Labelled photos from "DATA SET", an image-classification folder in Vishalini-27/parallelANN. The possible labels are: healthy, anthracnose, phytophthora blight, brown spot, black spot, others.

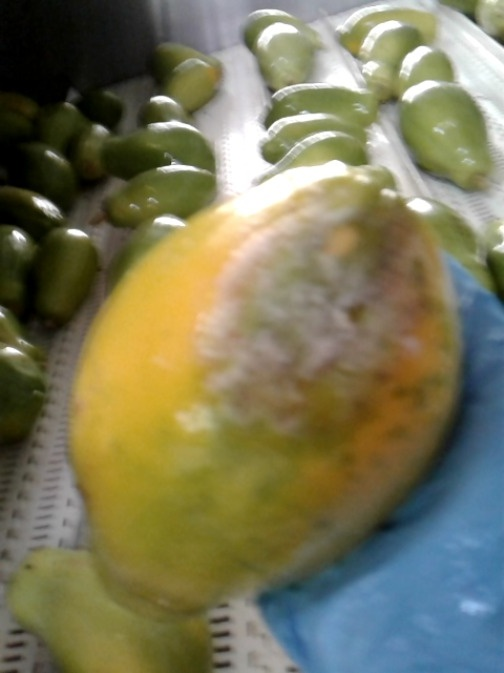
Label: phytophthora blight

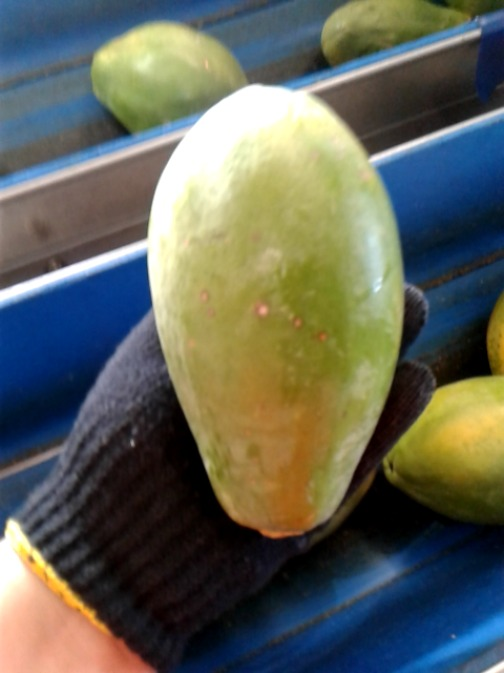
Label: black spot

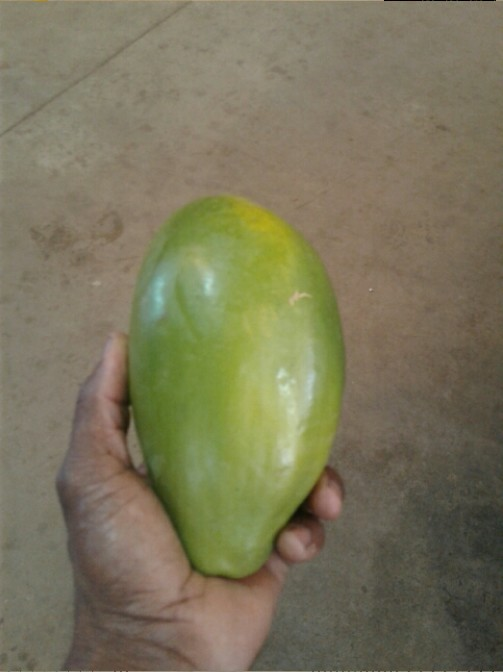
Label: healthy

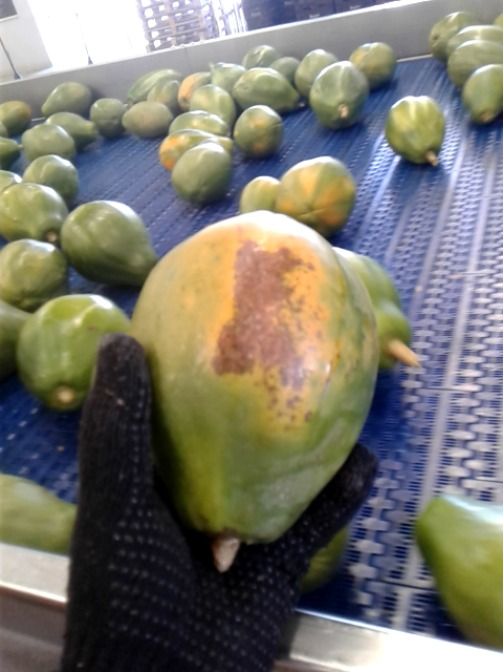
Label: brown spot

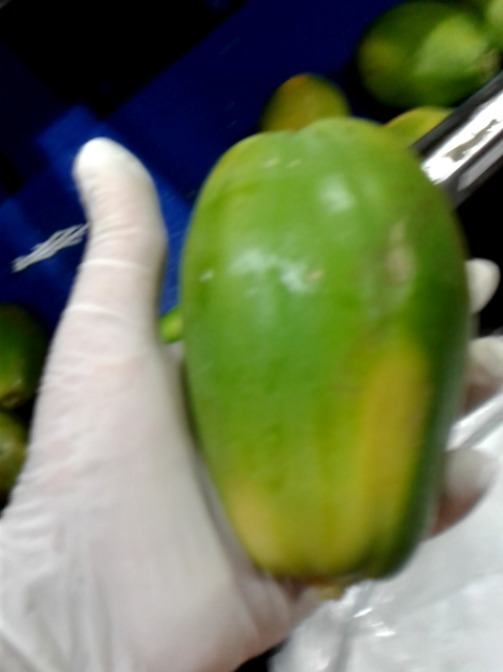
Label: others

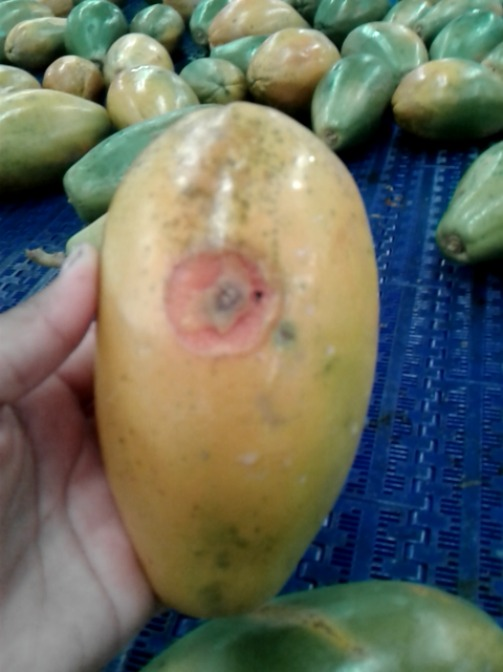
Label: anthracnose
